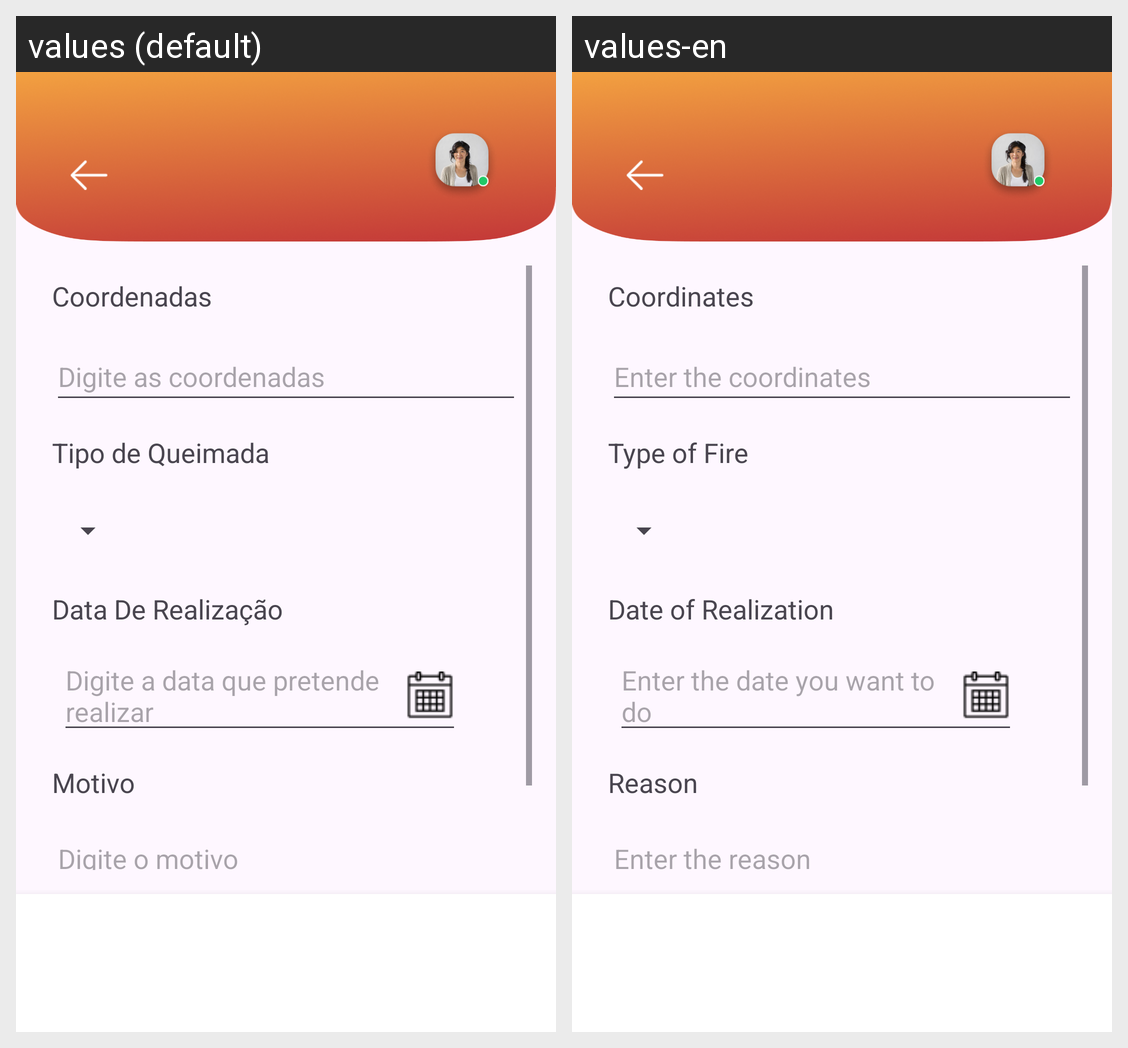

For this localized Android screen grid, give each drawn string resource with its value in every locale shown.
Android screen res/layout/activity_solicitaraprovacao.xml rendered under 2 locales, left to right: values (default), values-en. Device: Nexus 5 (rendered at 1080×1920; each locale shown at half size, 540×960, under a caption strip naming it); theme Theme.ChamaSegura.
Strings drawn on this screen, with the default value and each locale's value (text and hints the layout hard-codes, and strings that could not be matched under every locale, appear in the picture but are not listed):

coordenadas
  values: Coordenadas
  values-en: Coordinates

digite_as_coordenadas
  values: Digite as coordenadas
  values-en: Enter the coordinates

tipo
  values: Tipo de Queimada
  values-en: Type of Fire

data_de_realiza_o
  values: Data De Realização
  values-en: Date of Realization

digite_a_data_que_pretende_realizar
  values: Digite a data que pretende realizar
  values-en: Enter the date you want to do

motivo
  values: Motivo
  values-en: Reason

digite_o_motivo
  values: Digite o motivo
  values-en: Enter the reason
